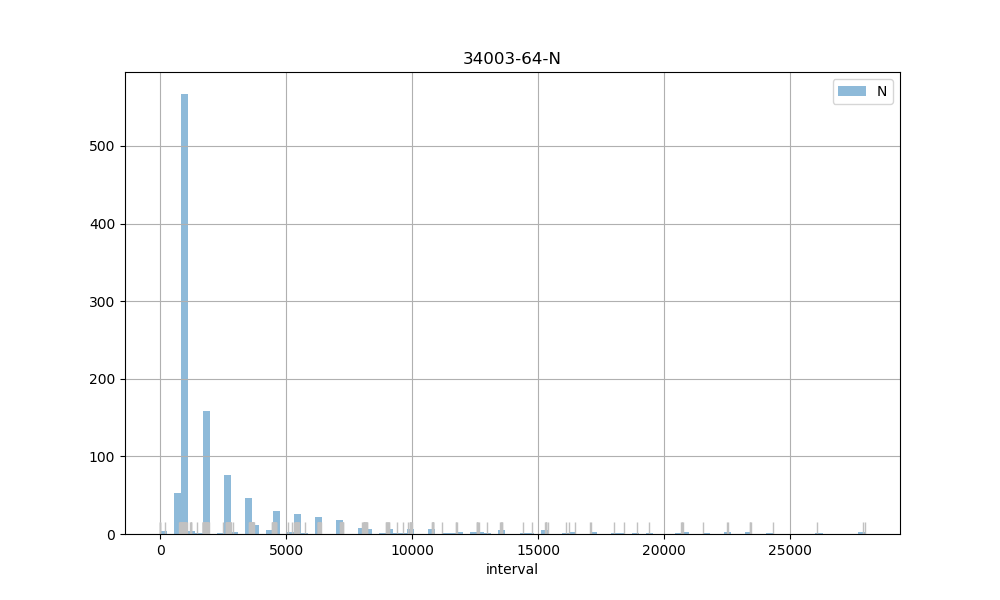

The file beside this chart, header and first rows:
count, 1111.00
mean, 2679
std, 3727
min, 0.00
25%, 887
50%, 943
75%, 2706
max, 27972
